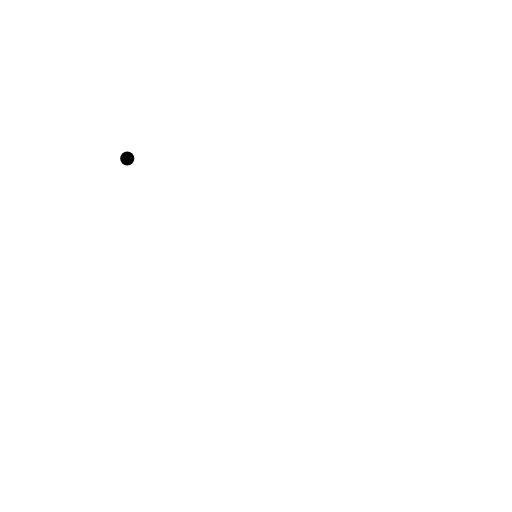
t = 0.00 s
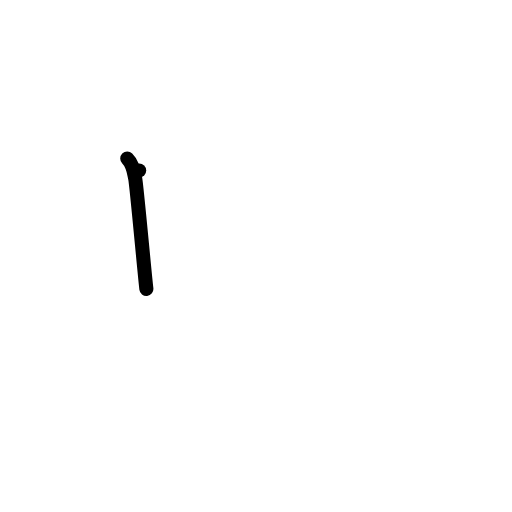
t = 1.00 s
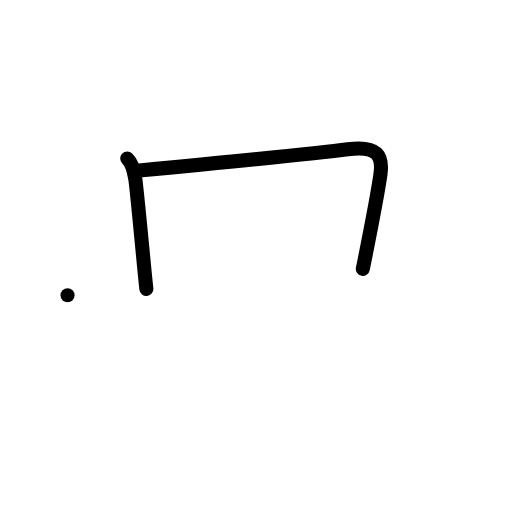
t = 2.00 s
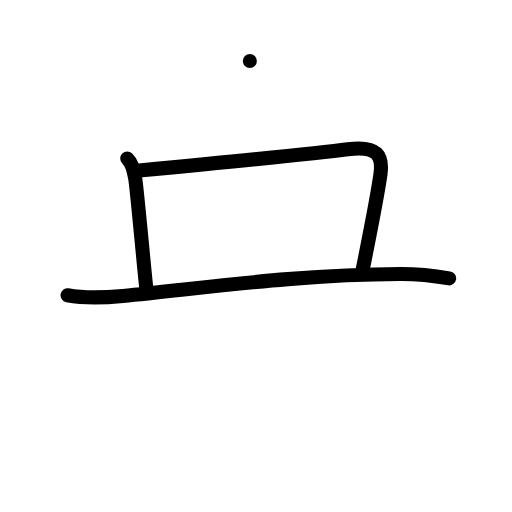
t = 3.00 s
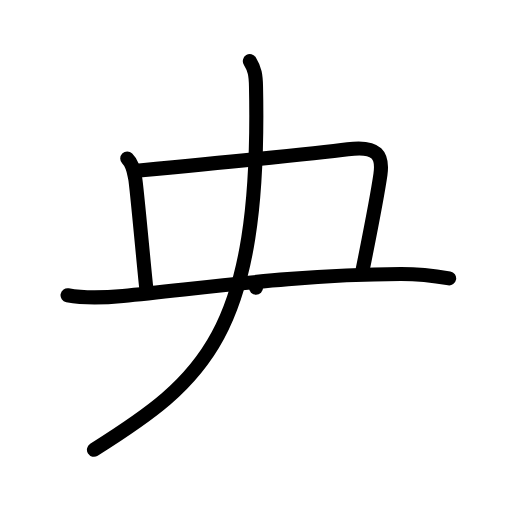
t = 4.00 s
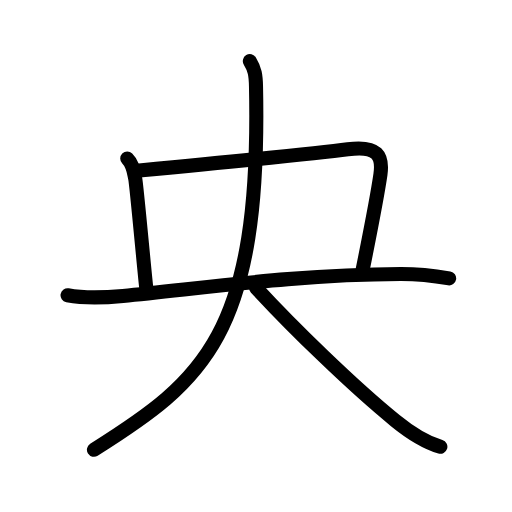
t = 5.00 s

The animated SVG that drew these frames (rendered in a browser with its animation timeline set to each time). Animation: 16 SMIL elements (animate=16); one cycle of 5.00 s.

<?xml version="1.0" encoding="UTF-8"?>
<!--
AniKanjiVG is licensed by CC-BY-SA Paul C. Sommerhoff (https://bitbucket.org/sommerhoff/anikanjivg).
AniKanjiVG uses KanjiVG which is licensed by CC-BY-SA Ulrich Apel (http://kanjivg.tagaini.net).
See also http://creativecommons.org/licenses/by-sa/3.0/
-->
<svg xmlns:kvg='http://kanjivg.tagaini.net' xmlns='http://www.w3.org/2000/svg' width='109' height='109' viewBox='0 0 109 109' style='fill:none;stroke:#000000;stroke-width:3;stroke-linecap:round;stroke-linejoin:round;' id="kvg:kanji_0592e"><g id="kvg:0592e" kvg:element="央"><g id="kvg:0592e-g1" kvg:element="丨" kvg:radical="nelson"><path id="kvg:0592e-s1" kvg:type="㇑a" d="M27.09,33.75c1.25,1.24,1.38,2.73,1.69,4.22c0.31,1.49,1.97,20.03,2.38,23.53"><animate attributeName="d" begin="0.0s" dur="0.5s" from="M27.09,33.75C27.09,33.75,27.09,33.75,27.09,33.75" to="M27.09,33.75c1.25,1.24,1.38,2.73,1.69,4.22" />
<animate attributeName="d" begin="0.5s" dur="0.5s" from="M27.09,33.75c1.25,1.24,1.38,2.73,1.69,4.22c0,0,0,0,0,0,0" to="M27.09,33.75c1.25,1.24,1.38,2.73,1.69,4.22c0.31,1.49,1.97,20.03,2.38,23.53" />
</path>
</g>
<path id="kvg:0592e-s2" kvg:type="㇕b" d="M29.63,36.3c12.03-1.15,39.16-3.83,44.42-4.53c6.39-0.85,7.5,1.42,6.94,5.38c-0.29,2.04-2.47,13.74-3.75,20.11"><animate attributeName="d" begin="1.0s" dur="0.3333333333333333s" from="M29.63,36.3C29.63,36.3,29.63,36.3,29.63,36.3" to="M29.63,36.3c12.03-1.15,39.16-3.83,44.42-4.53" />
<animate attributeName="d" begin="1.3333333333333333s" dur="0.3333333333333333s" from="M29.63,36.3c12.03-1.15,39.16-3.83,44.42-4.53c0,0,0,0,0,0,0" to="M29.63,36.3c12.03-1.15,39.16-3.83,44.42-4.53c6.39-0.85,7.5,1.42,6.94,5.38" />
<animate attributeName="d" begin="1.6666666666666665s" dur="0.3333333333333333s" from="M29.63,36.3c12.03-1.15,39.16-3.83,44.42-4.53c6.39-0.85,7.5,1.42,6.94,5.38c0,0,0,0,0,0,0" to="M29.63,36.3c12.03-1.15,39.16-3.83,44.42-4.53c6.39-0.85,7.5,1.42,6.94,5.38c-0.29,2.04-2.47,13.74-3.75,20.11" />
<animate attributeName="d" begin="0s" dur="1.0s" from="M-100,-100" to="M-100,-100" />
</path>
<g id="kvg:0592e-g2" kvg:element="大" kvg:radical="tradit"><path id="kvg:0592e-s3" kvg:type="㇐" d="M14.38,62.86c4.17,0.77,8.25,0.48,11.79,0.14c17.58-1.7,37.24-4.59,59.1-4.67c3.52-0.01,6.9,0.34,10.35,0.93"><animate attributeName="d" begin="2.0s" dur="0.3333333333333333s" from="M14.38,62.86C14.38,62.86,14.38,62.86,14.38,62.86" to="M14.38,62.86c4.17,0.77,8.25,0.48,11.79,0.14" />
<animate attributeName="d" begin="2.3333333333333335s" dur="0.3333333333333333s" from="M14.38,62.86c4.17,0.77,8.25,0.48,11.79,0.14c0,0,0,0,0,0,0" to="M14.38,62.86c4.17,0.77,8.25,0.48,11.79,0.14c17.58-1.7,37.24-4.59,59.1-4.67" />
<animate attributeName="d" begin="2.6666666666666665s" dur="0.3333333333333333s" from="M14.38,62.86c4.17,0.77,8.25,0.48,11.79,0.14c17.58-1.7,37.24-4.59,59.1-4.67c0,0,0,0,0,0,0" to="M14.38,62.86c4.17,0.77,8.25,0.48,11.79,0.14c17.58-1.7,37.24-4.59,59.1-4.67c3.52-0.01,6.9,0.34,10.35,0.93" />
<animate attributeName="d" begin="0s" dur="2.0s" from="M-100,-100" to="M-100,-100" />
</path>
<path id="kvg:0592e-s4" kvg:type="㇒" d="M53.19,13c1.06,1.75,1.26,2.94,1.31,5.38C55.62,71.25,43.25,81.12,20,95.75"><animate attributeName="d" begin="3.0s" dur="0.5s" from="M53.19,13C53.19,13,53.19,13,53.19,13" to="M53.19,13c1.06,1.75,1.26,2.94,1.31,5.38" />
<animate attributeName="d" begin="3.5s" dur="0.5s" from="M53.19,13c1.06,1.75,1.26,2.94,1.31,5.38c0,0,0,0,0,0,0" to="M53.19,13c1.06,1.75,1.26,2.94,1.31,5.38C55.62,71.25,43.25,81.12,20,95.75" />
<animate attributeName="d" begin="0s" dur="3.0s" from="M-100,-100" to="M-100,-100" />
</path>
<path id="kvg:0592e-s5" kvg:type="㇏" d="M54.5,61.25c7.87,8.53,20.63,20.96,29.68,28.31c2.52,2.05,5.94,4.45,9.57,5.56"><animate attributeName="d" begin="4.0s" dur="0.5s" from="M54.5,61.25C54.5,61.25,54.5,61.25,54.5,61.25" to="M54.5,61.25c7.87,8.53,20.63,20.96,29.68,28.31" />
<animate attributeName="d" begin="4.5s" dur="0.5s" from="M54.5,61.25c7.87,8.53,20.63,20.96,29.68,28.31c0,0,0,0,0,0,0" to="M54.5,61.25c7.87,8.53,20.63,20.96,29.68,28.31c2.52,2.05,5.94,4.45,9.57,5.56" />
<animate attributeName="d" begin="0s" dur="4.0s" from="M-100,-100" to="M-100,-100" />
</path>
</g>
</g>
</svg>
